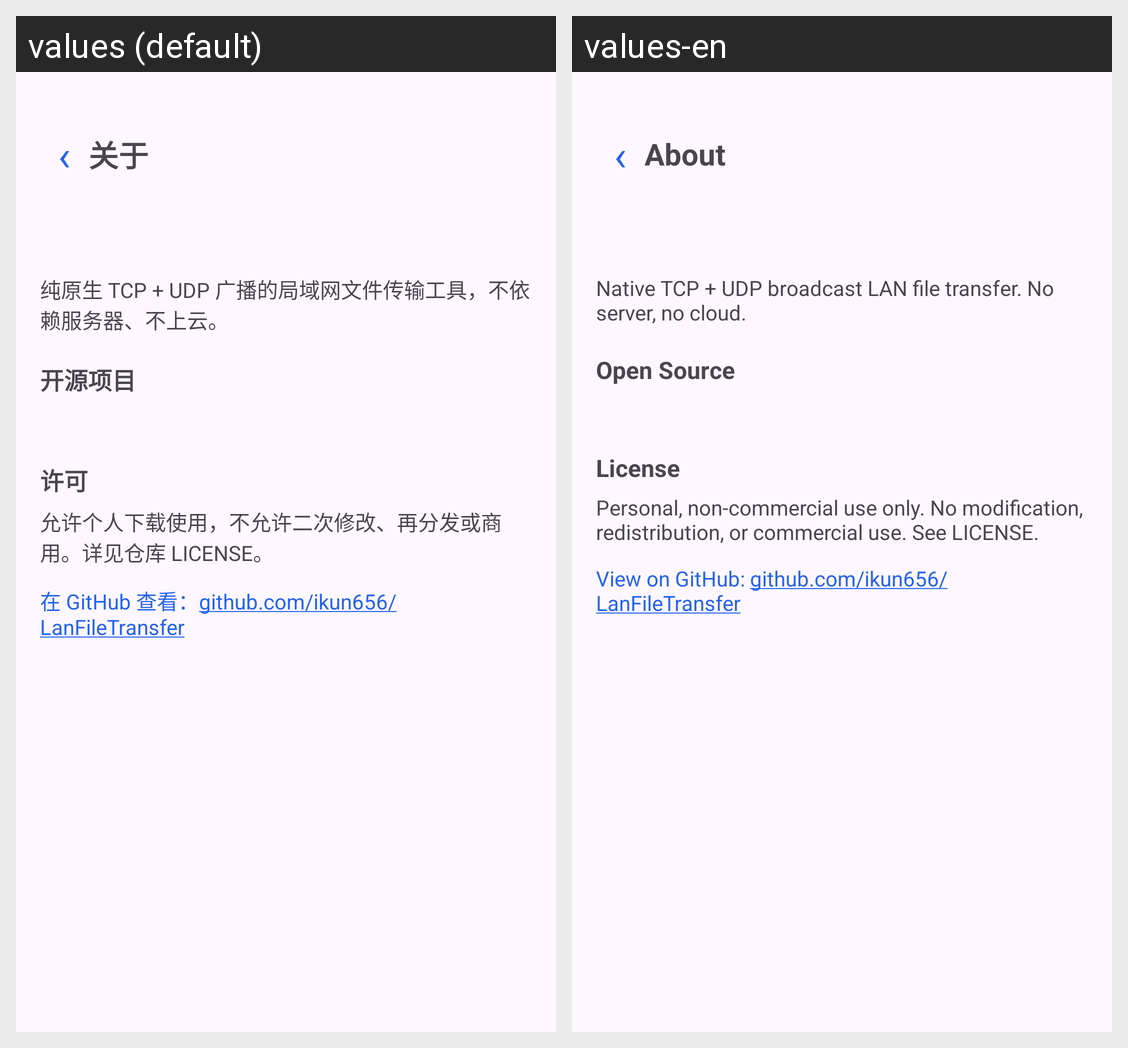

For this localized Android screen grid, give each drawn string resource with its value in every locale shown.
Android screen res/layout/activity_about.xml rendered under 2 locales, left to right: values (default), values-en. Device: Nexus 5 (rendered at 1080×1920; each locale shown at half size, 540×960, under a caption strip naming it); theme Theme.LanFile.
Strings drawn on this screen, with the default value and each locale's value (text and hints the layout hard-codes, and strings that could not be matched under every locale, appear in the picture but are not listed):

about_title
  values: 关于
  values-en: About

about_desc
  values: 纯原生 TCP + UDP 广播的局域网文件传输工具，不依赖服务器、不上云。
  values-en: Native TCP + UDP broadcast LAN file transfer. No server, no cloud.

oss_title
  values: 开源项目
  values-en: Open Source

license_title
  values: 许可
  values-en: License

license_text
  values: 允许个人下载使用，不允许二次修改、再分发或商用。详见仓库 LICENSE。
  values-en: Personal, non-commercial use only. No modification, redistribution, or commercial use. See LICENSE.

repo_hint
  values: 在 GitHub 查看：github.com/ikun656/LanFileTransfer
  values-en: View on GitHub: github.com/ikun656/LanFileTransfer
